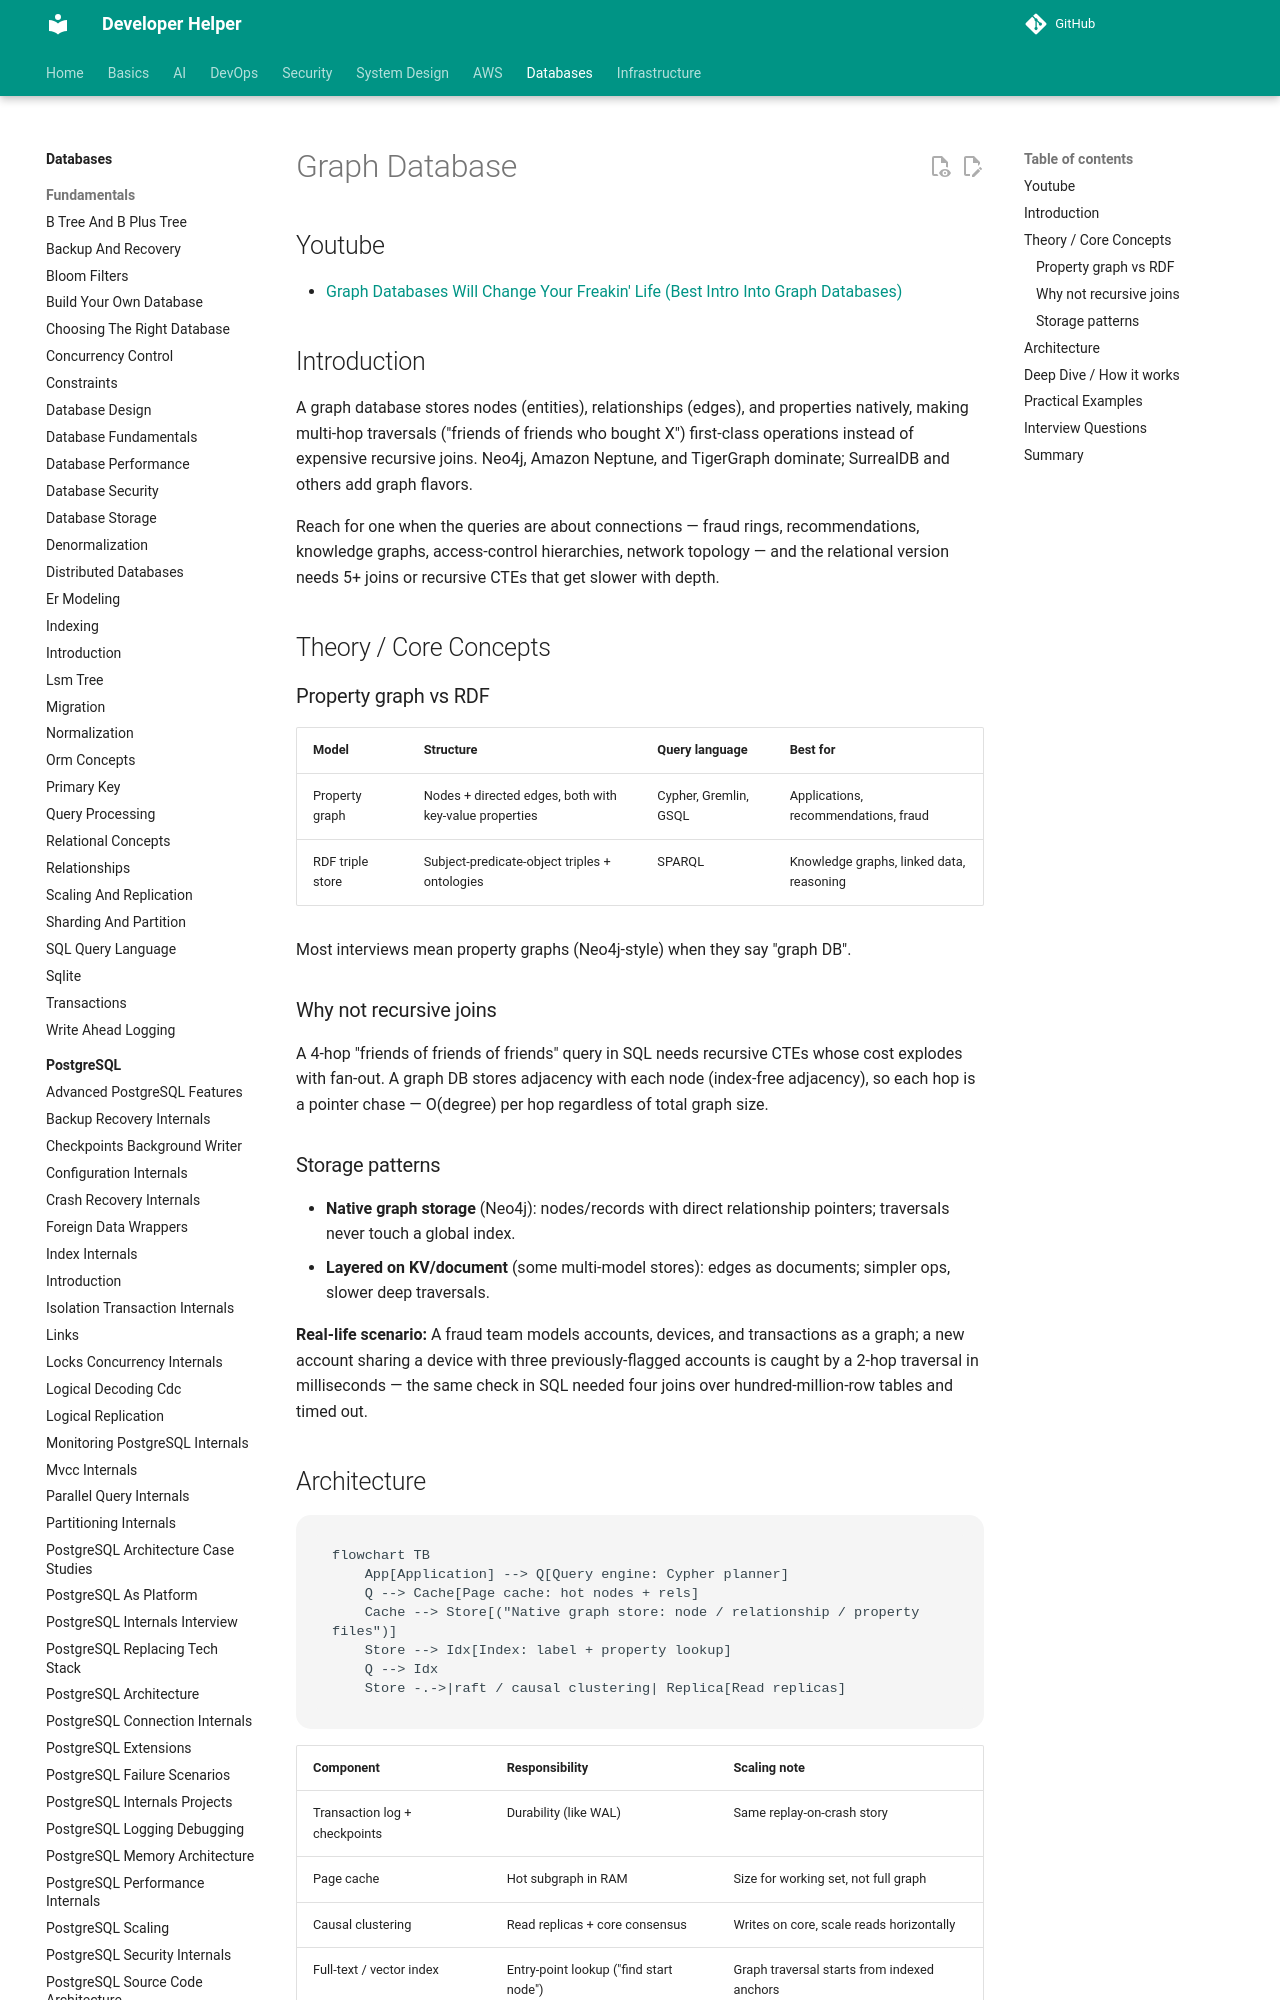

repository: abhishekghoshh/developer-helper · page: database/others/graph-database/index.html · generator: mkdocs

# Graph Database


## Youtube

- [Graph Databases Will Change Your Freakin' Life (Best Intro Into Graph Databases)](https://www.youtube.com/watch?v=GekQqFZm7mA)

## Introduction

A graph database stores nodes (entities), relationships (edges), and properties natively, making multi-hop traversals ("friends of friends who bought X") first-class operations instead of expensive recursive joins. Neo4j, Amazon Neptune, and TigerGraph dominate; SurrealDB and others add graph flavors.

Reach for one when the queries are about connections — fraud rings, recommendations, knowledge graphs, access-control hierarchies, network topology — and the relational version needs 5+ joins or recursive CTEs that get slower with depth.

## Theory / Core Concepts

### Property graph vs RDF

| Model | Structure | Query language | Best for |
|---|---|---|---|
| Property graph | Nodes + directed edges, both with key-value properties | Cypher, Gremlin, GSQL | Applications, recommendations, fraud |
| RDF triple store | Subject-predicate-object triples + ontologies | SPARQL | Knowledge graphs, linked data, reasoning |

Most interviews mean property graphs (Neo4j-style) when they say "graph DB".

### Why not recursive joins

A 4-hop "friends of friends of friends" query in SQL needs recursive CTEs whose cost explodes with fan-out. A graph DB stores adjacency with each node (index-free adjacency), so each hop is a pointer chase — O(degree) per hop regardless of total graph size.

### Storage patterns

- **Native graph storage** (Neo4j): nodes/records with direct relationship pointers; traversals never touch a global index.
- **Layered on KV/document** (some multi-model stores): edges as documents; simpler ops, slower deep traversals.

**Real-life scenario:** A fraud team models accounts, devices, and transactions as a graph; a new account sharing a device with three previously-flagged accounts is caught by a 2-hop traversal in milliseconds — the same check in SQL needed four joins over hundred-million-row tables and timed out.
